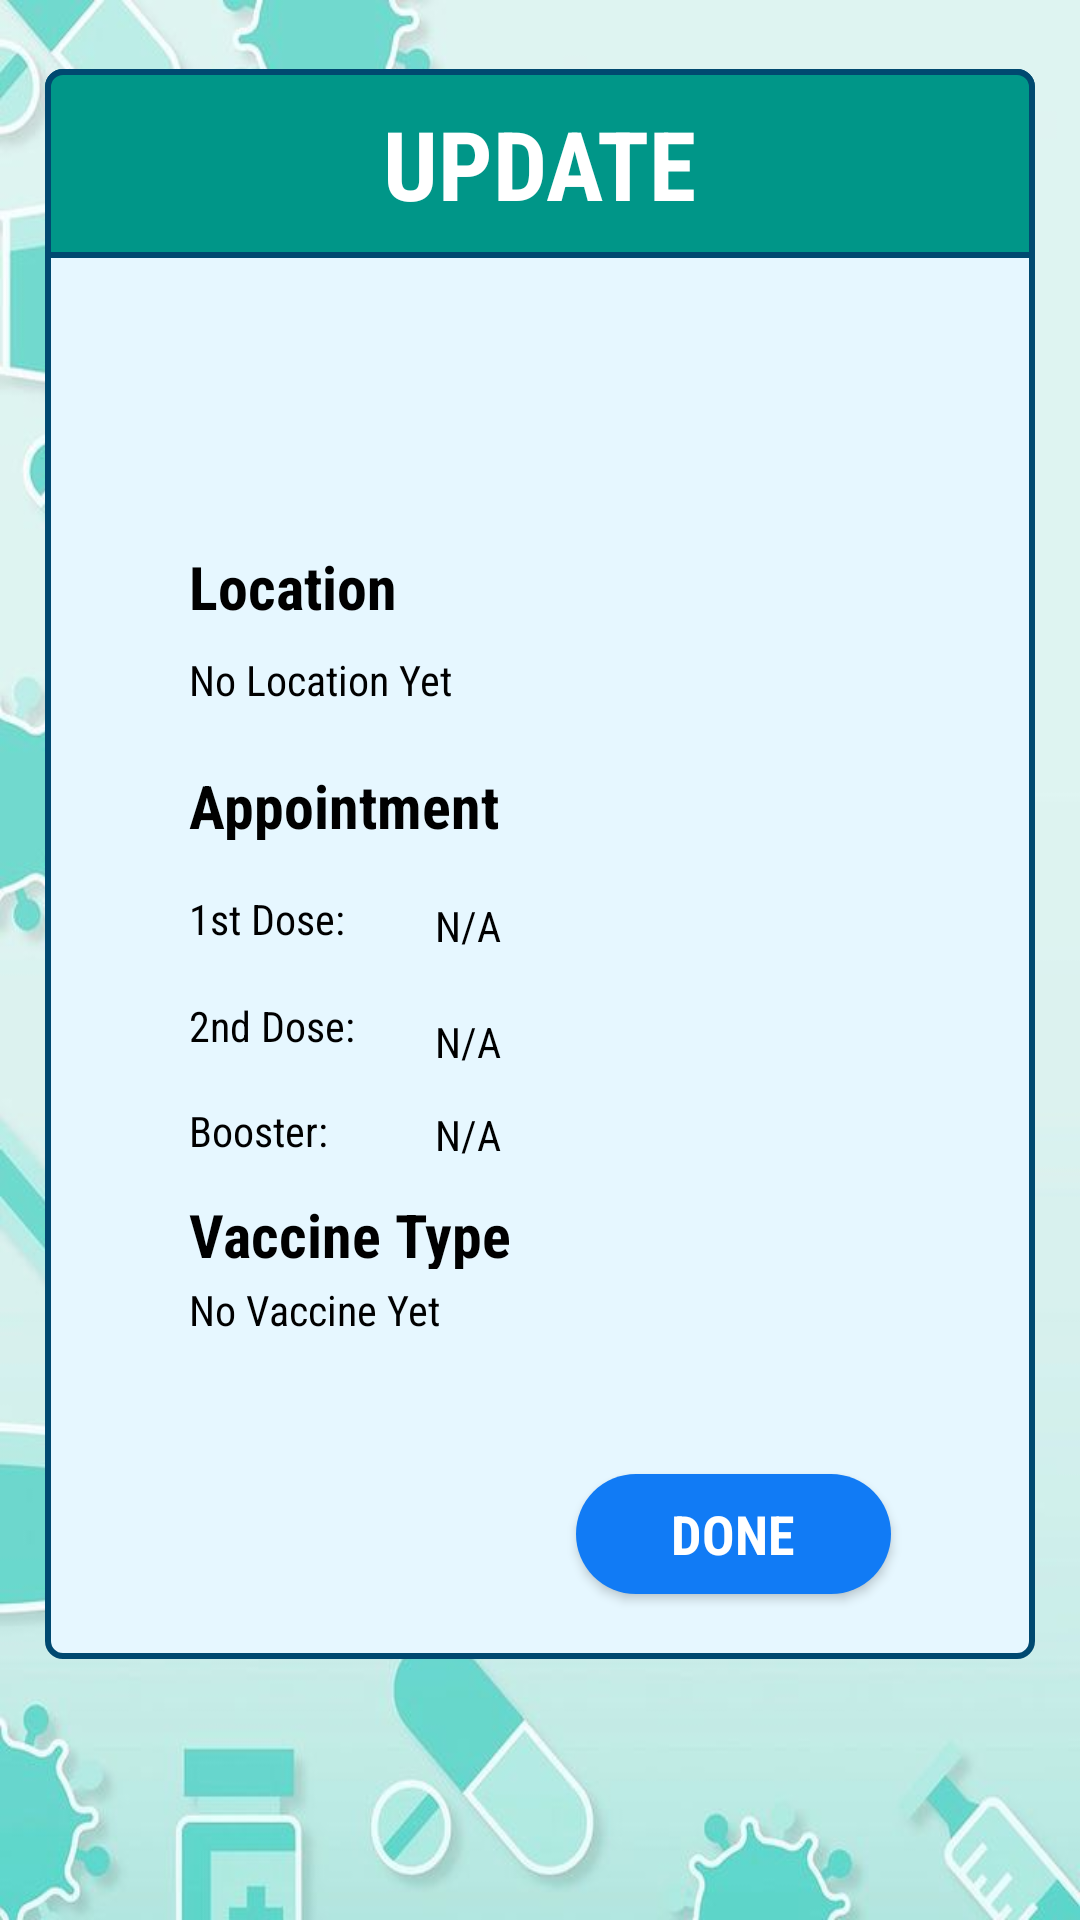

This screen was rendered from an Android layout file. Write that file and the resources it references.
<!-- AndroidManifest.xml: application theme Theme.BAKUNAPP -->
<!-- res/layout/activity_update.xml -->
<?xml version="1.0" encoding="utf-8"?>
<androidx.constraintlayout.widget.ConstraintLayout xmlns:android="http://schemas.android.com/apk/res/android"
    xmlns:app="http://schemas.android.com/apk/res-auto"
    xmlns:tools="http://schemas.android.com/tools"
    android:layout_width="match_parent"
    android:layout_height="match_parent"
    android:background="@drawable/bg7"

    tools:context=".Update">


    <TextView
        android:id="@+id/textView6"
        android:layout_width="330dp"
        android:layout_height="530dp"
        android:layout_marginLeft="10dp"
        android:layout_marginRight="10dp"
        android:background="@drawable/update_line"
        android:fontFamily="sans-serif-condensed"
        app:layout_constraintBottom_toBottomOf="parent"
        app:layout_constraintEnd_toEndOf="parent"
        app:layout_constraintHorizontal_bias="0.49"
        app:layout_constraintStart_toStartOf="parent"
        app:layout_constraintTop_toTopOf="parent"
        app:layout_constraintVertical_bias="0.209" />

    <Button
        android:fontFamily="sans-serif-condensed"
        android:id="@+id/button"
        android:layout_width="105dp"
        android:layout_height="40dp"
        android:textSize="18sp"
        android:background="@drawable/btn_res"
        android:text="Done"
        android:textColor="@color/white"
        android:textStyle="bold"
        app:layout_constraintBottom_toBottomOf="@+id/textView6"
        app:layout_constraintEnd_toEndOf="@+id/textView12"
        app:layout_constraintHorizontal_bias="1.0"
        app:layout_constraintStart_toStartOf="@+id/textView12"
        app:layout_constraintTop_toTopOf="@+id/textView6"
        app:layout_constraintVertical_bias="0.956" />

    <TextView
        android:fontFamily="sans-serif-condensed"
        android:id="@+id/textView8"
        android:layout_width="330dp"
        android:layout_height="63dp"
        android:background="@drawable/radius"
        app:layout_constraintEnd_toEndOf="@+id/textView6"
        app:layout_constraintHorizontal_bias="0.0"
        app:layout_constraintStart_toStartOf="@+id/textView6"
        app:layout_constraintTop_toTopOf="@+id/textView6" />

    <TextView
        android:id="@+id/textView10"
        android:layout_width="234dp"
        android:layout_height="61dp"
        android:fontFamily="sans-serif-condensed"
        android:textColor="#000000"
        android:textSize="30sp"
        app:layout_constraintBottom_toBottomOf="parent"
        app:layout_constraintEnd_toEndOf="@+id/textView6"
        app:layout_constraintStart_toStartOf="@+id/textView6"
        app:layout_constraintTop_toBottomOf="@+id/textView8"
        app:layout_constraintVertical_bias="0.077" />

    <TextView
        android:fontFamily="sans-serif-condensed"
        android:id="@+id/textView11"
        android:layout_width="wrap_content"
        android:layout_height="wrap_content"
        android:text="UPDATE"
        android:textColor="#FFFFFF"
        android:textSize="32sp"
        android:textStyle="bold"
        app:layout_constraintBottom_toBottomOf="@+id/textView8"
        app:layout_constraintEnd_toEndOf="@+id/textView8"
        app:layout_constraintStart_toStartOf="@+id/textView8"
        app:layout_constraintTop_toTopOf="@+id/textView6" />

    <TextView
        android:fontFamily="sans-serif-condensed"
        android:id="@+id/place"
        android:layout_width="234dp"
        android:layout_height="38dp"
        android:text="Location"
        android:textColor="#000000"
        android:textSize="20dp"

        android:textStyle="bold"
        app:layout_constraintBottom_toTopOf="@+id/textView12"
        app:layout_constraintEnd_toEndOf="@+id/appointtext"
        app:layout_constraintStart_toStartOf="@+id/appointtext"
        app:layout_constraintTop_toBottomOf="@+id/textView10" />

    <TextView
        android:fontFamily="sans-serif-condensed"
        android:id="@+id/textView12"
        android:layout_width="234dp"
        android:layout_height="38dp"
        android:layout_marginTop="32dp"
        android:text="No Location Yet"
        android:textColor="#000000"
        app:layout_constraintBottom_toBottomOf="@+id/textView6"
        app:layout_constraintEnd_toEndOf="@+id/textView10"
        app:layout_constraintHorizontal_bias="0.0"
        app:layout_constraintStart_toStartOf="@+id/textView10"
        app:layout_constraintTop_toBottomOf="@+id/textView10"
        app:layout_constraintVertical_bias="0.0" />

    <TextView
        android:fontFamily="sans-serif-condensed"
        android:id="@+id/textView13"
        android:layout_width="wrap_content"
        android:layout_height="wrap_content"
        android:text="APPROVED"
        android:visibility="invisible"
        tools:layout_editor_absoluteX="110dp"
        tools:layout_editor_absoluteY="131dp" />

    <TextView
        android:fontFamily="sans-serif-condensed"
        android:id="@+id/dose1"
        android:layout_width="70dp"
        android:layout_height="25dp"
        android:text="1st Dose:"
        android:textColor="#000000"
        app:layout_constraintBottom_toBottomOf="@+id/textView6"
        app:layout_constraintEnd_toStartOf="@+id/dose1up"
        app:layout_constraintHorizontal_bias="0.0"
        app:layout_constraintStart_toStartOf="@+id/appointtext"
        app:layout_constraintTop_toBottomOf="@+id/appointtext"
        app:layout_constraintVertical_bias="0.067" />

    <TextView
        android:fontFamily="sans-serif-condensed"
        android:id="@+id/dose1up"
        android:layout_width="152dp"
        android:layout_height="23dp"
        android:text="N/A"
        android:textColor="#000000"
        app:layout_constraintBottom_toBottomOf="@+id/textView6"
        app:layout_constraintEnd_toEndOf="@+id/appointtext"
        app:layout_constraintTop_toBottomOf="@+id/appointtext"
        app:layout_constraintVertical_bias="0.076" />

    <TextView
        android:fontFamily="sans-serif-condensed"
        android:id="@+id/dose2"
        android:layout_width="70dp"
        android:layout_height="25dp"
        android:text="2nd Dose:"
        android:textColor="#000000"
        app:layout_constraintBottom_toBottomOf="@+id/textView6"
        app:layout_constraintEnd_toStartOf="@+id/dose2up"
        app:layout_constraintHorizontal_bias="0.0"
        app:layout_constraintStart_toStartOf="@+id/dose1"
        app:layout_constraintTop_toBottomOf="@+id/dose1"
        app:layout_constraintVertical_bias="0.051" />

    <TextView
        android:fontFamily="sans-serif-condensed"
        android:id="@+id/dose2up"
        android:layout_width="152dp"
        android:layout_height="23dp"
        android:text="N/A"
        android:textColor="#000000"
        app:layout_constraintBottom_toBottomOf="@+id/textView6"
        app:layout_constraintEnd_toEndOf="@+id/dose1up"
        app:layout_constraintTop_toBottomOf="@+id/dose1up"
        app:layout_constraintVertical_bias="0.075" />

    <TextView
        android:fontFamily="sans-serif-condensed"
        android:id="@+id/booster"
        android:layout_width="70dp"
        android:layout_height="25dp"
        android:text="Booster:"
        android:textColor="#000000"
        app:layout_constraintBottom_toBottomOf="@+id/textView6"
        app:layout_constraintEnd_toStartOf="@+id/boosterup"
        app:layout_constraintHorizontal_bias="0.0"
        app:layout_constraintStart_toStartOf="@+id/dose2"
        app:layout_constraintTop_toBottomOf="@+id/dose2"
        app:layout_constraintVertical_bias="0.058" />

    <TextView
        android:fontFamily="sans-serif-condensed"
        android:id="@+id/boosterup"
        android:layout_width="152dp"
        android:layout_height="23dp"
        android:layout_marginTop="8dp"
        android:text="N/A"
        android:textColor="#000000"
        app:layout_constraintBottom_toBottomOf="@+id/textView6"
        app:layout_constraintEnd_toEndOf="@+id/dose2up"
        app:layout_constraintTop_toBottomOf="@+id/dose2up"
        app:layout_constraintVertical_bias="0.0" />

    <TextView
        android:fontFamily="sans-serif-condensed"
        android:id="@+id/appointtext"
        android:layout_width="234dp"
        android:layout_height="25dp"
        android:text="Appointment"
        android:textColor="#000000"
        android:textSize="20dp"
        android:textStyle="bold"
        app:layout_constraintBottom_toBottomOf="@+id/textView6"
        app:layout_constraintEnd_toEndOf="@+id/textView12"
        app:layout_constraintStart_toStartOf="@+id/textView12"
        app:layout_constraintTop_toBottomOf="@+id/textView12"
        app:layout_constraintVertical_bias="0.0" />

    <TextView
        android:id="@+id/typetext"
        android:layout_width="234dp"
        android:layout_height="25dp"
        android:layout_marginBottom="124dp"
        android:fontFamily="sans-serif-condensed"
        android:text="Vaccine Type"
        android:textColor="#000000"
        android:textSize="20dp"
        android:textStyle="bold"
        app:layout_constraintBottom_toBottomOf="@+id/textView6"
        app:layout_constraintEnd_toEndOf="@+id/boosterup"
        app:layout_constraintHorizontal_bias="0.0"
        app:layout_constraintStart_toStartOf="@+id/booster"
        app:layout_constraintTop_toBottomOf="@+id/boosterup" />

    <TextView
        android:id="@+id/typevalue"
        android:layout_width="234dp"
        android:layout_height="38dp"
        android:layout_marginBottom="84dp"
        android:fontFamily="sans-serif-condensed"
        android:text="No Vaccine Yet"
        android:textColor="#000000"
        app:layout_constraintBottom_toBottomOf="@+id/textView6"
        app:layout_constraintEnd_toEndOf="@+id/typetext"
        app:layout_constraintHorizontal_bias="0.0"
        app:layout_constraintStart_toStartOf="@+id/typetext"
        app:layout_constraintTop_toBottomOf="@+id/typetext" />

    <Button
        android:fontFamily="sans-serif-condensed"
        android:id="@+id/button2"
        android:layout_width="wrap_content"
        android:layout_height="wrap_content"
        android:text="Button"
        android:visibility="invisible"
        tools:layout_editor_absoluteY="10dp" />

</androidx.constraintlayout.widget.ConstraintLayout>
<!-- resources referenced by this layout -->
<resources>
  <!-- drawable bg7: jpg bitmap (drawable, 33259 bytes) -->
  <!-- drawable btn_res (drawable) -->
  <?xml version="1.0" encoding="utf-8"?>
  <shape xmlns:android="http://schemas.android.com/apk/res/android">
      <solid android:color="#117bf5"/>
      <corners android:radius="100dp"/>
  </shape>
  <!-- drawable radius (drawable) -->
  <?xml version="1.0" encoding="utf-8"?>
  <shape xmlns:android="http://schemas.android.com/apk/res/android">
      <corners android:topRightRadius="5dp" android:topLeftRadius="5dp"/>
      <solid android:color="#009688"></solid>
      <stroke android:width="2dp" android:color="#004970"></stroke>
  
  </shape>
  <!-- drawable update_line (drawable) -->
  <?xml version="1.0" encoding="utf-8"?>
  <shape xmlns:android="http://schemas.android.com/apk/res/android">
      <stroke
          android:width="2dp"
          android:color="#004970">
      </stroke>
      <corners android:radius="5dp"/>
      <solid android:color="#e6f7ff"/>
  
  </shape>
  <style name="Theme.BAKUNAPP" parent="Theme.AppCompat.Light.NoActionBar">
          
          <item name="colorPrimary">@color/purple_500</item>
          <item name="colorPrimaryVariant">@color/purple_700</item>
          <item name="colorOnPrimary">@color/white</item>
          
          <item name="colorSecondary">@color/teal_200</item>
          <item name="colorSecondaryVariant">@color/teal_700</item>
          <item name="colorOnSecondary">@color/black</item>
          
          <item name="android:statusBarColor" tools:targetApi="l">?attr/colorPrimaryVariant</item>
          
      </style>
  <!-- not gathered from this repository: default colours our renderer supplied (Android Studio template values) -->
  <color name="purple_500">#FF6200EE</color>
  <color name="purple_700">#FF3700B3</color>
  <color name="teal_200">#FF03DAC5</color>
  <color name="teal_700">#FF018786</color>
  <color name="black">#FF000000</color>
  <color name="white">#FFFFFFFF</color>
</resources>
